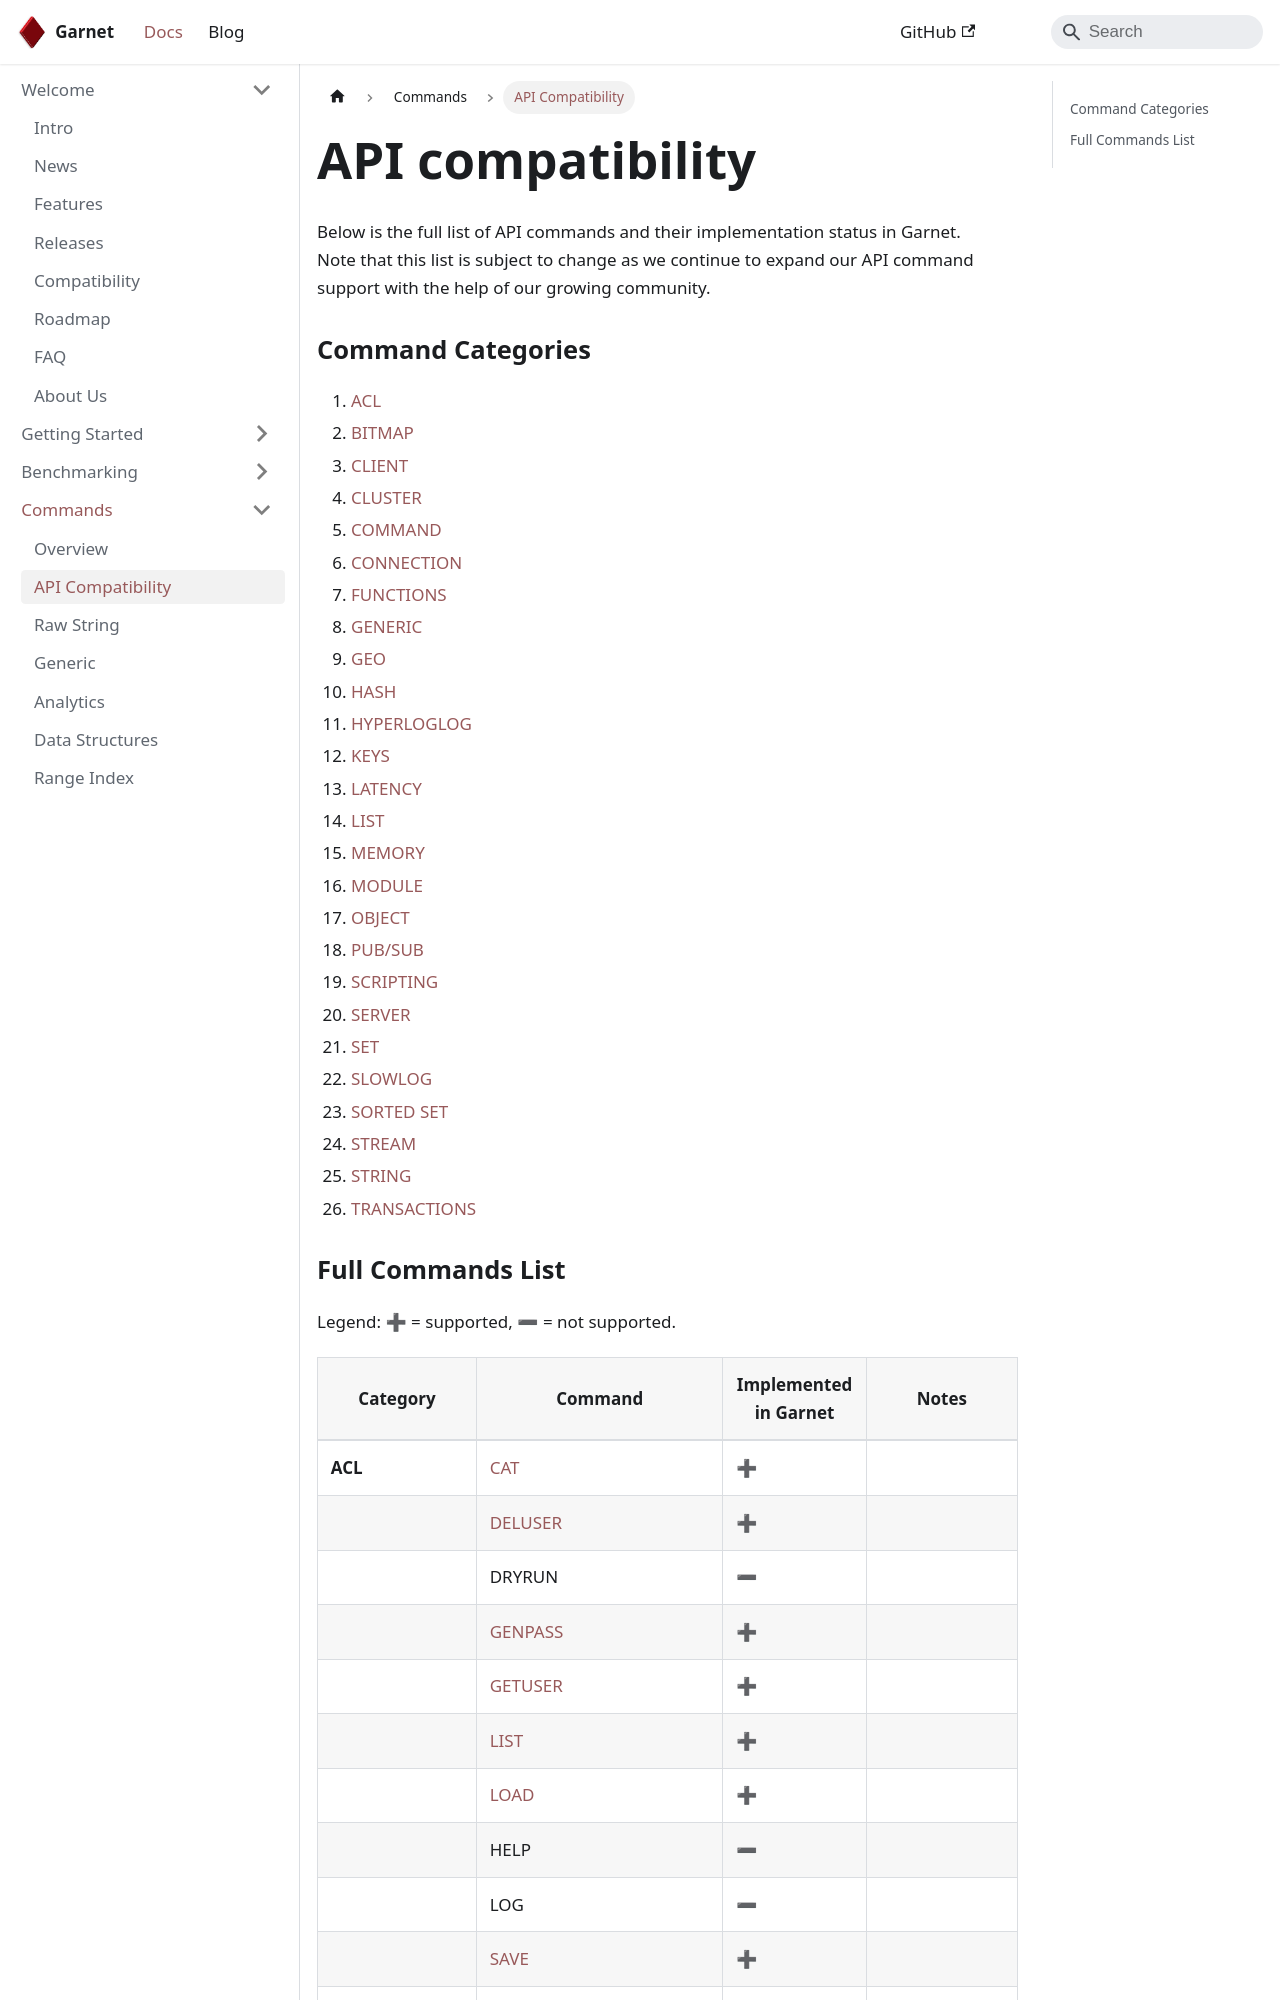

repository: microsoft/garnet · page: docs/commands/api-compatibility.html · generator: docusaurus

---
id: api-compatibility
sidebar_label: API Compatibility
title: API compatibility
slug: api-compatibility
---

Below is the full list of API commands and their implementation status in Garnet.<br/>
Note that this list is subject to change as we continue to expand our API command support with the help of our growing community.

### Command Categories
1. [ACL](#acl)
2. [BITMAP](#bitmap)
3. [CLIENT](#client)
4. [CLUSTER](#cluster)
5. [COMMAND](#command)
6. [CONNECTION](#connection)
7. [FUNCTIONS](#functions)
8. [GENERIC](#generic)
9. [GEO](#geo)
10. [HASH](#hash)
11. [HYPERLOGLOG](#hyperloglog)
12. [KEYS](#keys)
13. [LATENCY](#latency)
14. [LIST](#list)
15. [MEMORY](#memory)
16. [MODULE](#module)
17. [OBJECT](#object)
18. [PUB/SUB](#pubsub)
19. [SCRIPTING](#scripting)
20. [SERVER](#server)
21. [SET](#set)
22. [SLOWLOG](#slowlog)
23. [SORTED SET](#sorted-set)
24. [STREAM](#stream)
25. [STRING](#string)
26. [TRANSACTIONS](#transactions)
